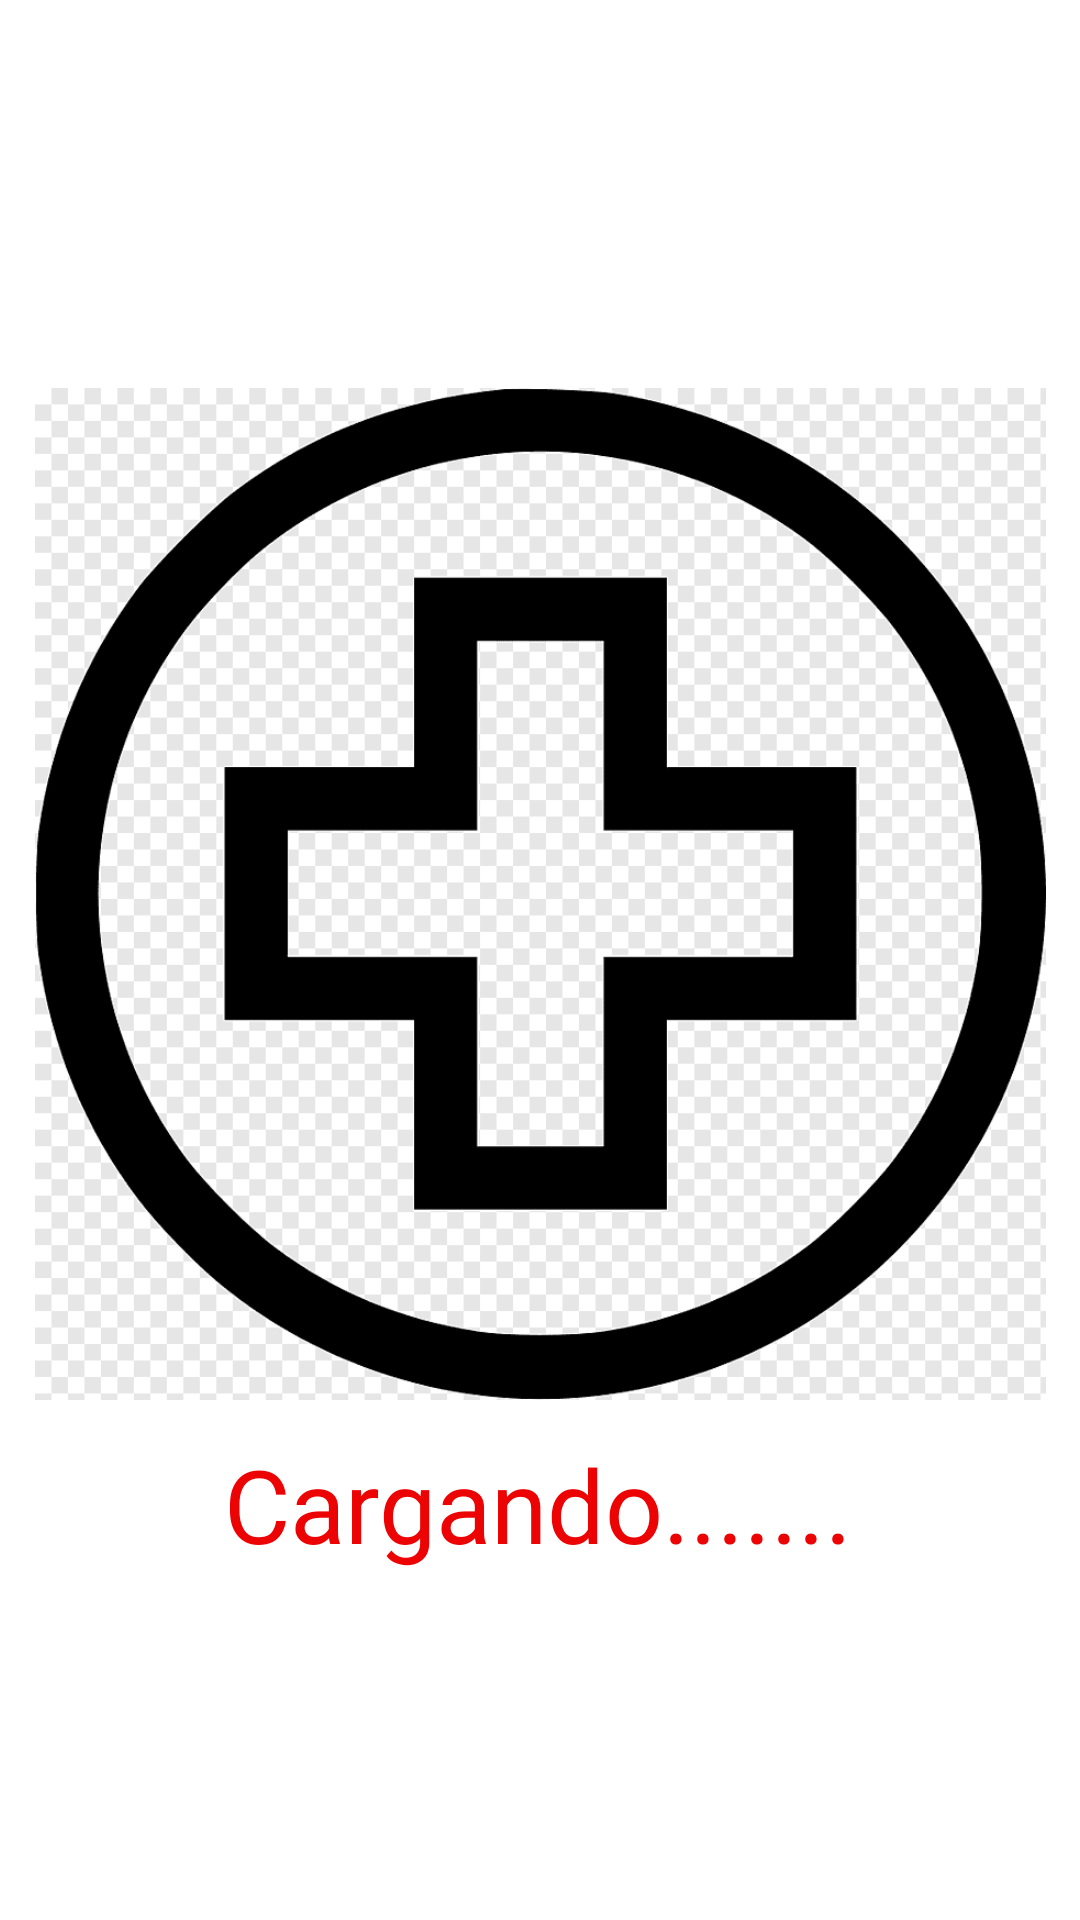

This screen was rendered from an Android layout file. Write that file and the resources it references.
<!-- AndroidManifest.xml: application theme Theme.ExamenFinalColorado -->
<!-- res/layout/activity_inicio.xml -->
<?xml version="1.0" encoding="utf-8"?>
<androidx.constraintlayout.widget.ConstraintLayout xmlns:android="http://schemas.android.com/apk/res/android"
    xmlns:app="http://schemas.android.com/apk/res-auto"
    xmlns:tools="http://schemas.android.com/tools"
    android:layout_width="match_parent"
    android:layout_height="match_parent"
    tools:context=".Inicio">

    <ImageView
        android:id="@+id/idimagen"
        android:layout_width="337dp"
        android:layout_height="584dp"
        app:layout_constraintBottom_toBottomOf="parent"
        app:layout_constraintEnd_toEndOf="parent"
        app:layout_constraintStart_toStartOf="parent"
        app:layout_constraintTop_toTopOf="parent"
        app:layout_constraintVertical_bias="0.108"
        app:srcCompat="@drawable/farmaciaicon" />

    <TextView
        android:id="@+id/txtcargando"
        android:layout_width="wrap_content"
        android:layout_height="wrap_content"
        android:layout_marginBottom="116dp"
        android:fontFamily="@font/aclonica"
        android:text="Cargando......."
        android:textColor="#EC0303"
        android:textSize="34sp"
        app:layout_constraintBottom_toBottomOf="parent"
        app:layout_constraintEnd_toEndOf="parent"
        app:layout_constraintHorizontal_bias="0.497"
        app:layout_constraintStart_toStartOf="parent" />
</androidx.constraintlayout.widget.ConstraintLayout>
<!-- resources referenced by this layout -->
<resources>
  <!-- drawable farmaciaicon: png bitmap (drawable, 78731 bytes) -->
  <style name="Theme.ExamenFinalColorado" parent="Theme.MaterialComponents.DayNight.DarkActionBar">
          
          <item name="colorPrimary">@color/purple_500</item>
          <item name="colorPrimaryVariant">@color/purple_700</item>
          <item name="colorOnPrimary">@color/white</item>
          
          <item name="colorSecondary">@color/teal_200</item>
          <item name="colorSecondaryVariant">@color/teal_700</item>
          <item name="colorOnSecondary">@color/black</item>
          
          <item name="android:statusBarColor" tools:targetApi="l">?attr/colorPrimaryVariant</item>
          
      </style>
  <color name="purple_500">#FF6200EE</color>
  <color name="purple_700">#FF3700B3</color>
  <color name="white">#FFFFFFFF</color>
  <color name="teal_200">#FF03DAC5</color>
  <color name="teal_700">#FF018786</color>
  <color name="black">#FF000000</color>
</resources>
